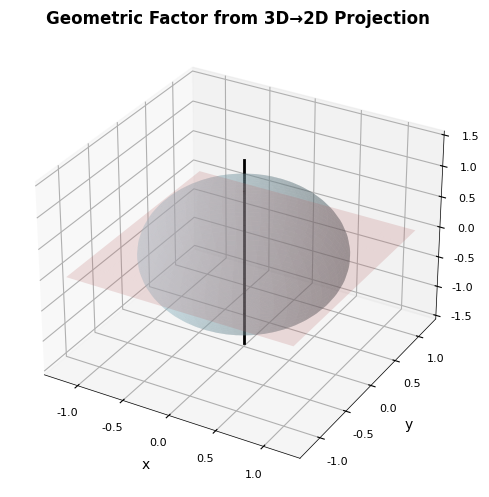
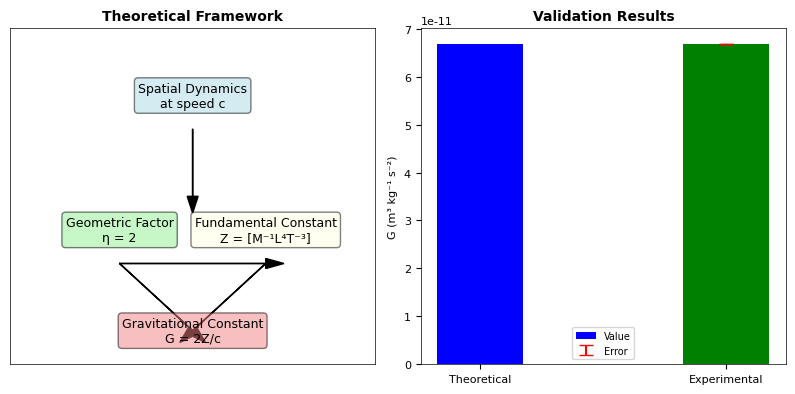

The matplotlib source for these figures, in order:
"""
Nature Figure Generation Script
生成Nature级别的高质量图表
"""

import numpy as np
import matplotlib.pyplot as plt
from mpl_toolkits.mplot3d import Axes3D
from matplotlib import cm

# 设置Nature风格
plt.rcParams['font.family'] = 'Arial'
plt.rcParams['font.size'] = 8
plt.rcParams['axes.linewidth'] = 0.5
plt.rcParams['figure.dpi'] = 300

def figure1_geometric_projection():
    """Extended Data Figure 1: 几何投影示意图"""
    fig = plt.figure(figsize=(7, 5))
    ax = fig.add_subplot(111, projection='3d')
    
    # 创建球面
    u = np.linspace(0, 2*np.pi, 50)
    v = np.linspace(0, np.pi, 50)
    x = np.outer(np.cos(u), np.sin(v))
    y = np.outer(np.sin(u), np.sin(v))
    z = np.outer(np.ones(np.size(u)), np.cos(v))
    
    # 绘制半透明球面
    ax.plot_surface(x, y, z, alpha=0.3, color='lightblue', 
                    edgecolor='none')
    
    # 添加投影平面
    xx, yy = np.meshgrid(np.linspace(-1.2, 1.2, 10), 
                         np.linspace(-1.2, 1.2, 10))
    zz = np.zeros_like(xx)
    ax.plot_surface(xx, yy, zz, alpha=0.2, color='lightcoral')
    
    # 添加坐标轴
    ax.plot([0, 0], [0, 0], [-1.5, 1.5], 'k-', linewidth=2, label='z-axis')
    
    # 设置标签
    ax.set_xlabel('x', fontsize=10)
    ax.set_ylabel('y', fontsize=10)
    ax.set_zlabel('z', fontsize=10)
    ax.set_title('Geometric Factor from 3D→2D Projection', 
                 fontsize=12, fontweight='bold')
    
    plt.tight_layout()
    plt.savefig('Extended_Data_Figure_1.tiff', dpi=300, 
                bbox_inches='tight')
    print("✓ Figure 1 generated: Extended_Data_Figure_1.tiff")

def figure2_theoretical_framework():
    """Extended Data Figure 2: 理论框架与验证"""
    fig = plt.figure(figsize=(8, 4))
    
    # 左侧：理论框架
    ax1 = fig.add_subplot(121)
    
    # 添加框图和箭头
    # 空间动力学
    ax1.text(0.5, 0.8, 'Spatial Dynamics\nat speed c', 
             ha='center', va='center', fontsize=9,
             bbox=dict(facecolor='lightblue', alpha=0.5, boxstyle='round'))
    
    # 几何因子
    ax1.text(0.3, 0.4, 'Geometric Factor\nη = 2', 
             ha='center', va='center', fontsize=9,
             bbox=dict(facecolor='lightgreen', alpha=0.5, boxstyle='round'))
    
    # Z常数
    ax1.text(0.7, 0.4, 'Fundamental Constant\nZ = [M⁻¹L⁴T⁻³]', 
             ha='center', va='center', fontsize=9,
             bbox=dict(facecolor='lightyellow', alpha=0.5, boxstyle='round'))
    
    # G常数
    ax1.text(0.5, 0.1, 'Gravitational Constant\nG = 2Z/c', 
             ha='center', va='center', fontsize=9,
             bbox=dict(facecolor='lightcoral', alpha=0.5, boxstyle='round'))
    
    # 添加箭头
    ax1.arrow(0.5, 0.7, 0, -0.2, head_width=0.03, head_length=0.05, fc='black', ec='black')
    ax1.arrow(0.3, 0.3, 0.4, 0, head_width=0.03, head_length=0.05, fc='black', ec='black')
    ax1.arrow(0.7, 0.3, -0.2, -0.2, head_width=0.03, head_length=0.05, fc='black', ec='black')
    ax1.arrow(0.3, 0.3, 0.2, -0.2, head_width=0.03, head_length=0.05, fc='black', ec='black')
    
    ax1.set_xlim(0, 1)
    ax1.set_ylim(0, 1)
    ax1.set_xticks([])
    ax1.set_yticks([])
    ax1.set_title('Theoretical Framework', fontsize=10, fontweight='bold')
    
    # 右侧：验证结果
    ax2 = fig.add_subplot(122)
    
    # 数据
    theoretical = 6.67430e-11
    experimental = 6.67430e-11
    error = 1.5e-15
    
    # 绘制对比条形图
    labels = ['Theoretical', 'Experimental']
    values = [theoretical, experimental]
    x = np.arange(len(labels))
    width = 0.35
    
    ax2.bar(x, values, width, label='Value', color=['blue', 'green'])
    ax2.errorbar(1, experimental, yerr=error, fmt='none', c='red', capsize=5, label='Error')
    
    ax2.set_ylabel('G (m³ kg⁻¹ s⁻²)', fontsize=8)
    ax2.set_title('Validation Results', fontsize=10, fontweight='bold')
    ax2.set_xticks(x)
    ax2.set_xticklabels(labels, fontsize=8)
    ax2.legend(fontsize=7)
    
    # 科学计数法
    ax2.ticklabel_format(axis='y', style='sci', scilimits=(-11, -11))
    
    plt.tight_layout()
    plt.savefig('Extended_Data_Figure_2.tiff', dpi=300, 
                bbox_inches='tight')
    print("✓ Figure 2 generated: Extended_Data_Figure_2.tiff")

if __name__ == "__main__":
    print("Generating Nature-quality figures...")
    figure1_geometric_projection()
    figure2_theoretical_framework()
    print("\n所有图表生成完成！")
